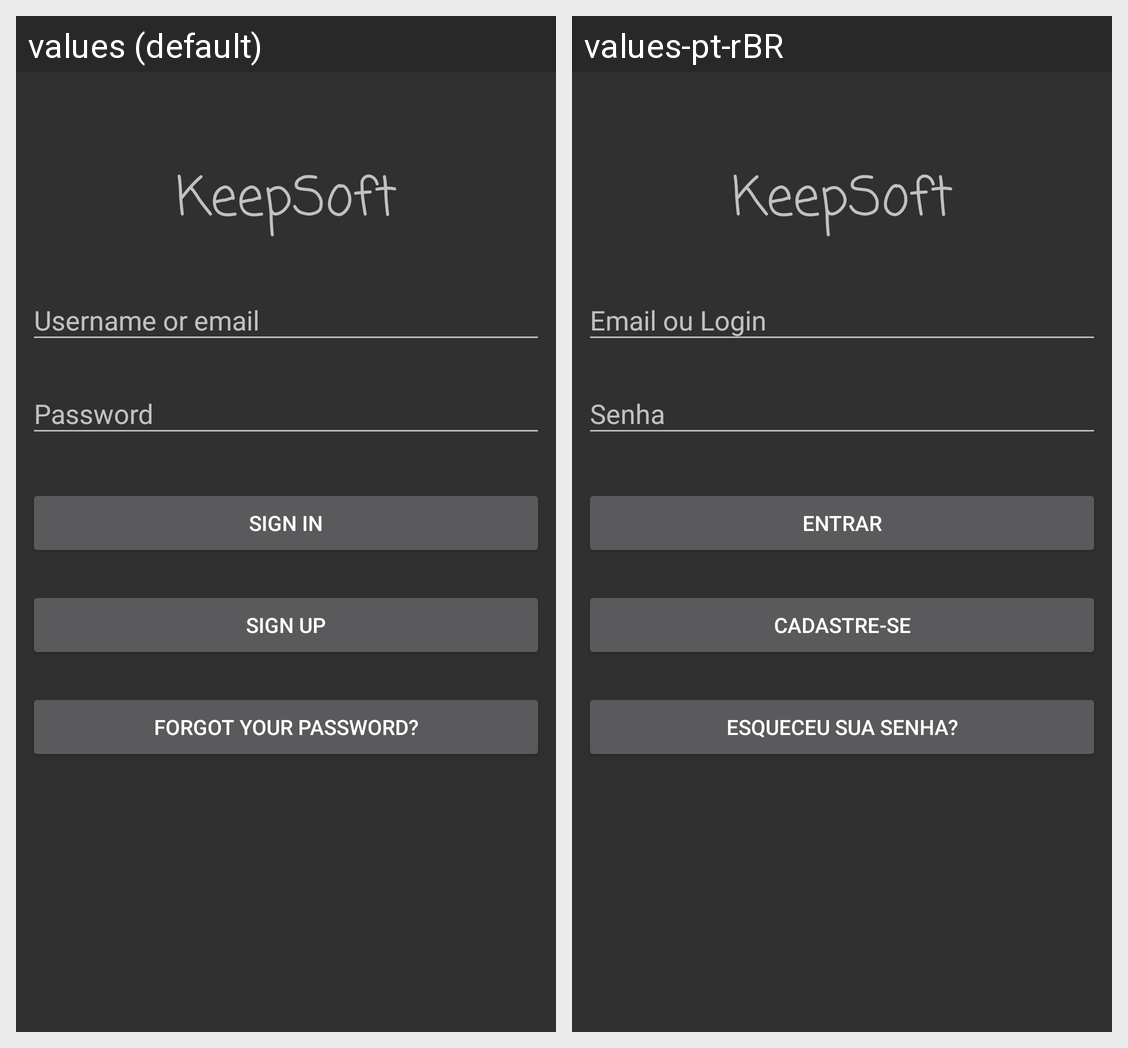

Here is an Android app screen in its default locale and in the app's own translations. Write out the translated-string differences for the strings that appear on this screen.
Android screen res/layout/activity_login.xml rendered under 2 locales, left to right: values (default), values-pt-rBR. Device: Nexus 5 (rendered at 1080×1920; each locale shown at half size, 540×960, under a caption strip naming it); theme AppTheme.NoActionBar.
Strings drawn on this screen, with the default value and each locale's value (text and hints the layout hard-codes, and strings that could not be matched under every locale, appear in the picture but are not listed):

app_name
  values: KeepSoft
  values-pt-rBR: KeepSoft

sign_in
  values: Sign in
  values-pt-rBR: Entrar

sign_up
  values: Sign up
  values-pt-rBR: Cadastre-se

rememberpass
  values: Forgot your password?
  values-pt-rBR: Esqueceu sua senha?
